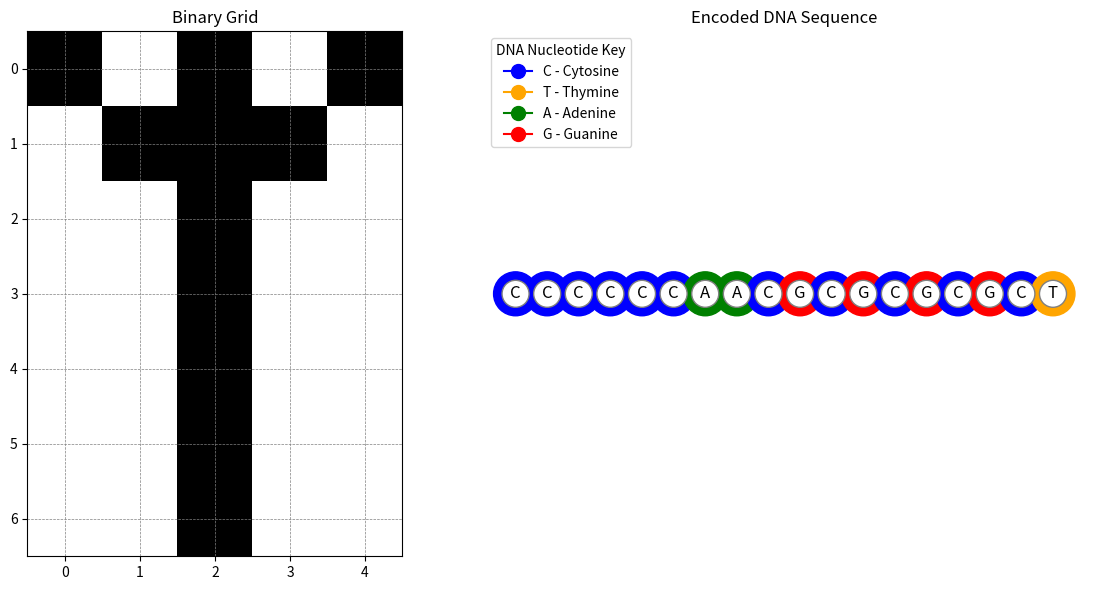

Write the Python code that produced this figure.
import matplotlib.pyplot as plt

# Function to map runs of bits to DNA nucleotides
def run_length_to_dna(run_length):
    mapping = {1: 'C', 2: 'T', 3: 'A', 4: 'G'}
    return mapping.get(run_length, '')

# Function to encode a binary grid into a DNA sequence
def encode_grid_to_dna(grid):
    dna_sequence = ""
    previous_bit = None
    run_length = 0
    dna_segments = []  # To store runs for visualization

    for row in grid:
        for bit in row:
            if bit == previous_bit:
                run_length += 1
            else:
                if previous_bit is not None:  # Process completed run
                    nucleotide = run_length_to_dna(run_length)
                    dna_sequence += nucleotide
                    dna_segments.append((previous_bit, run_length, nucleotide))
                previous_bit = bit
                run_length = 1
    # Add the final run
    nucleotide = run_length_to_dna(run_length)
    dna_sequence += nucleotide
    dna_segments.append((previous_bit, run_length, nucleotide))

    return dna_sequence, dna_segments

# Visualization function
def visualize_encoding(grid, dna_segments):
    fig, ax = plt.subplots(1, 2, figsize=(12, 6))

    # Plot the binary grid
    ax[0].imshow(grid, cmap='binary', interpolation='nearest')
    ax[0].set_title('Binary Grid')
    ax[0].set_xticks(range(len(grid[0])))
    ax[0].set_yticks(range(len(grid)))
    ax[0].grid(color='gray', linestyle='--', linewidth=0.5)

    # Create a graphical DNA sequence representation
    dna_colors = {'C': 'blue', 'T': 'orange', 'A': 'green', 'G': 'red'}
    x_positions = []  # To hold the x-coordinate for each nucleotide
    y_positions = []  # To hold the y-coordinate (fixed at 0 for all)
    colors = []       # To hold the color for each nucleotide
    annotations = []  # To store the DNA nucleotides for annotation

    # Accumulate DNA segment data
    current_position = 0  # Tracks position along the x-axis
    for bit, run_length, nucleotide in dna_segments:
        # Append a single nucleotide corresponding to the run
        x_positions.append(current_position)
        y_positions.append(0)
        colors.append(dna_colors[nucleotide])
        annotations.append(nucleotide)
        current_position += 1  # Move to the next position

    # Plot the DNA sequence as colored circles
    ax[1].scatter(x_positions, y_positions, color=colors, s=1000)

    # Annotate DNA bases
    for i, nucleotide in enumerate(annotations):
        ax[1].text(
            x_positions[i], y_positions[i], nucleotide,
            color='black', ha='center', va='center', fontsize=12,
            bbox=dict(facecolor='white', edgecolor='gray', boxstyle='circle')
        )

    # Add legend to the DNA panel
    legend_labels = [
        ('C', 'blue', 'Cytosine'),
        ('T', 'orange', 'Thymine'),
        ('A', 'green', 'Adenine'),
        ('G', 'red', 'Guanine')
    ]
    legend_handles = [
        plt.Line2D([0], [0], marker='o', color=color, markersize=10, label=f'{label} - {full_name}')
        for label, color, full_name in legend_labels
    ]
    ax[1].legend(handles=legend_handles, loc='upper left', title='DNA Nucleotide Key')

    # DNA plot settings
    ax[1].set_title('Encoded DNA Sequence')
    ax[1].set_xlim(-1, len(annotations))  # Adjust axis limits to fit the sequence
    ax[1].set_ylim(-1, 1)
    ax[1].axis('off')

    plt.tight_layout()
    plt.show()

# Example binary grid (5x7)
letter_grid = [
    [1, 0, 1, 0, 1],
    [0, 1, 1, 1, 0],
    [0, 0, 1, 0, 0],
    [0, 0, 1, 0, 0],
    [0, 0, 1, 0, 0],
    [0, 0, 1, 0, 0],
    [0, 0, 1, 0, 0],
]

# Encode the grid to DNA
dna_sequence, dna_segments = encode_grid_to_dna(letter_grid)

# Call visualization
visualize_encoding(letter_grid, dna_segments)

# Print DNA sequence
print("Encoded DNA Sequence:", dna_sequence)
